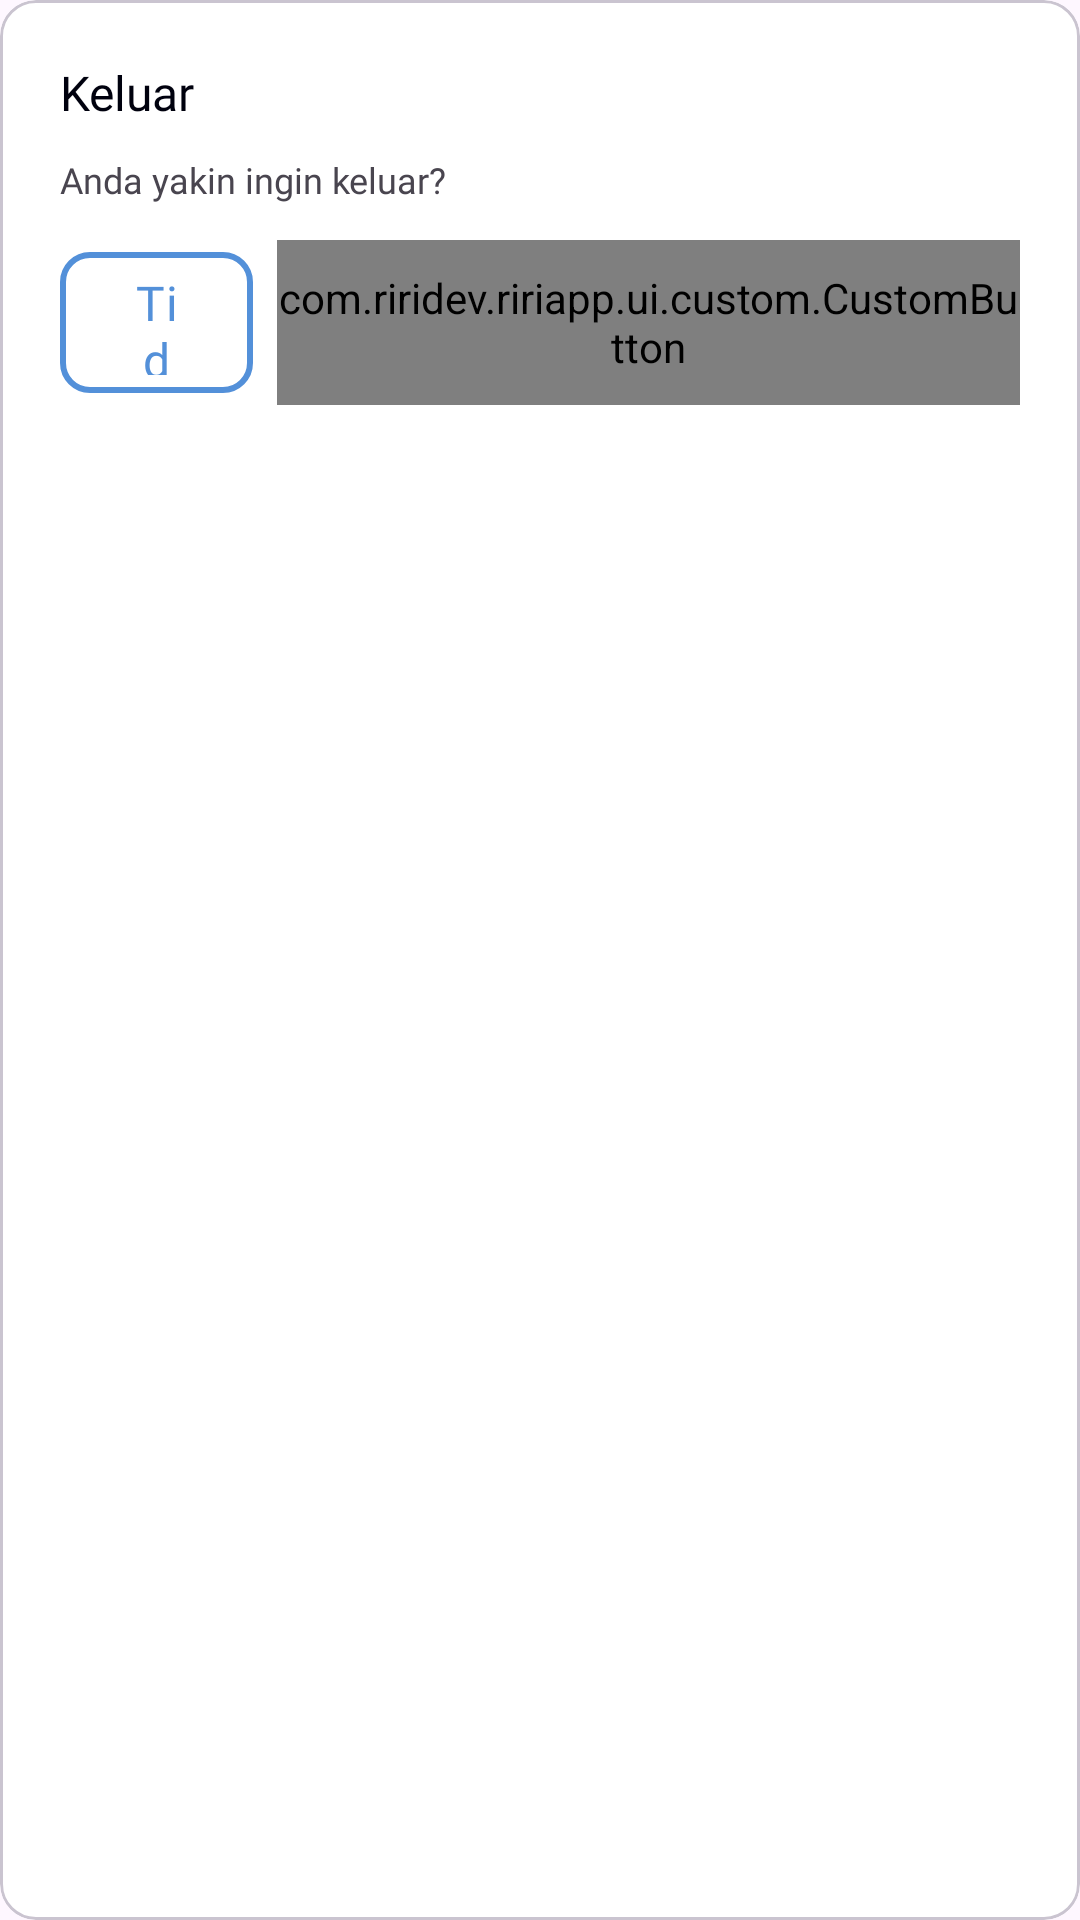

Here is an Android app screen rendered from its layout file. Give the layout XML and the strings, colors and styles it references.
<!-- AndroidManifest.xml: application theme Theme.Riri -->
<!-- res/layout/dialog_logout.xml -->
<?xml version="1.0" encoding="utf-8"?>
<com.google.android.material.card.MaterialCardView xmlns:android="http://schemas.android.com/apk/res/android"
    android:layout_width="wrap_content"
    android:layout_height="wrap_content"
    android:backgroundTint="@color/white"
    xmlns:app="http://schemas.android.com/apk/res-auto">

    <LinearLayout
        android:layout_width="match_parent"
        android:layout_height="match_parent"
        android:orientation="vertical"
        android:layout_margin="20dp">

        <TextView
            android:layout_width="match_parent"
            android:layout_height="wrap_content"
            android:text="@string/keluar"
            android:fontFamily="@font/inter_bold"
            android:textSize="16sp"
            android:textColor="@color/black"/>

        <TextView
            android:layout_width="300dp"
            android:layout_height="wrap_content"
            android:text="@string/anda_yakin_ingin_keluar"
            android:textSize="12sp"
            android:layout_marginTop="10dp"
            android:fontFamily="@font/poppins_medium"/>

        <LinearLayout
            android:layout_width="match_parent"
            android:layout_height="wrap_content"
            android:orientation="horizontal"
            >

            <com.google.android.material.button.MaterialButton
                android:id="@+id/btn_no"
                android:layout_width="wrap_content"
                android:layout_height="55dp"
                android:layout_marginTop="12dp"
                android:fontFamily="@font/poppins_semibold"
                android:text="@string/tidak"
                android:layout_marginEnd="4dp"
                android:backgroundTint="@color/white"
                android:textColor="@color/primary"
                app:strokeColor="@color/primary"
                app:strokeWidth="2dp"
                android:textSize="16sp"
                app:cornerRadius="10dp"
                android:layout_weight="1"/>

            <com.riridev.ririapp.ui.custom.CustomButton
                android:id="@+id/btn_yes"
                android:layout_width="wrap_content"
                android:layout_height="55dp"
                android:layout_marginTop="12dp"
                android:fontFamily="@font/poppins_semibold"
                android:text="@string/ya"
                android:layout_marginStart="4dp"
                android:textSize="16sp"
                app:cornerRadius="10dp"
                app:layout_constraintEnd_toEndOf="parent"
                app:layout_constraintStart_toStartOf="parent"
                app:layout_constraintTop_toBottomOf="@+id/tv_forgot_password"
                android:layout_weight="1" />

        </LinearLayout>



    </LinearLayout>

</com.google.android.material.card.MaterialCardView>
<!-- resources referenced by this layout -->
<resources>
  <color name="black">#00010E</color>
  <color name="primary">#5390D9</color>
  <color name="white">#FFFFFFFF</color>
  <string name="anda_yakin_ingin_keluar">Anda yakin ingin keluar?</string>
  <string name="keluar">Keluar</string>
  <string name="tidak">Tidak</string>
  <string name="ya">Ya</string>
  <style name="Theme.Riri" parent="Base.Theme.Riri" />
  <style name="Base.Theme.Riri" parent="Theme.Material3.Light.NoActionBar">
          
          <item name="colorPrimary">@color/primary</item>
          <item name="colorOnPrimary">@color/black</item>
          <item name="colorPrimaryVariant">@color/primary_variant</item>
          <item name="colorPrimaryContainer">@color/container</item>
          <item name="color">@color/primary</item>
          <item name="colorSurfaceVariant">@color/primary</item>
          <item name="bottomAppBarStyle">@style/Widget.App.BottomNavigationView</item>
          <item name="android:forceDarkAllowed" tools:targetApi="q">false</item>
      </style>
  <color name="primary_variant">#F2F7FB</color>
  <color name="container">#BBDBF4</color>
  <style name="Widget.App.BottomNavigationView" parent="Widget.Material3.BottomNavigationView">
          <item name="materialThemeOverlay">@style/ThemeOverlay.App.BottomNavigationView</item>
      </style>
  <style name="ThemeOverlay.App.BottomNavigationView" parent="">
          <item name="colorSecondaryContainer">@color/primary</item>
          <item name="colorOnSecondaryContainer">@color/white</item>
          <item name="colorSurface">@color/primary_variant</item>
          <item name="colorOnSurfaceVariant">@color/black</item>
      </style>
</resources>
